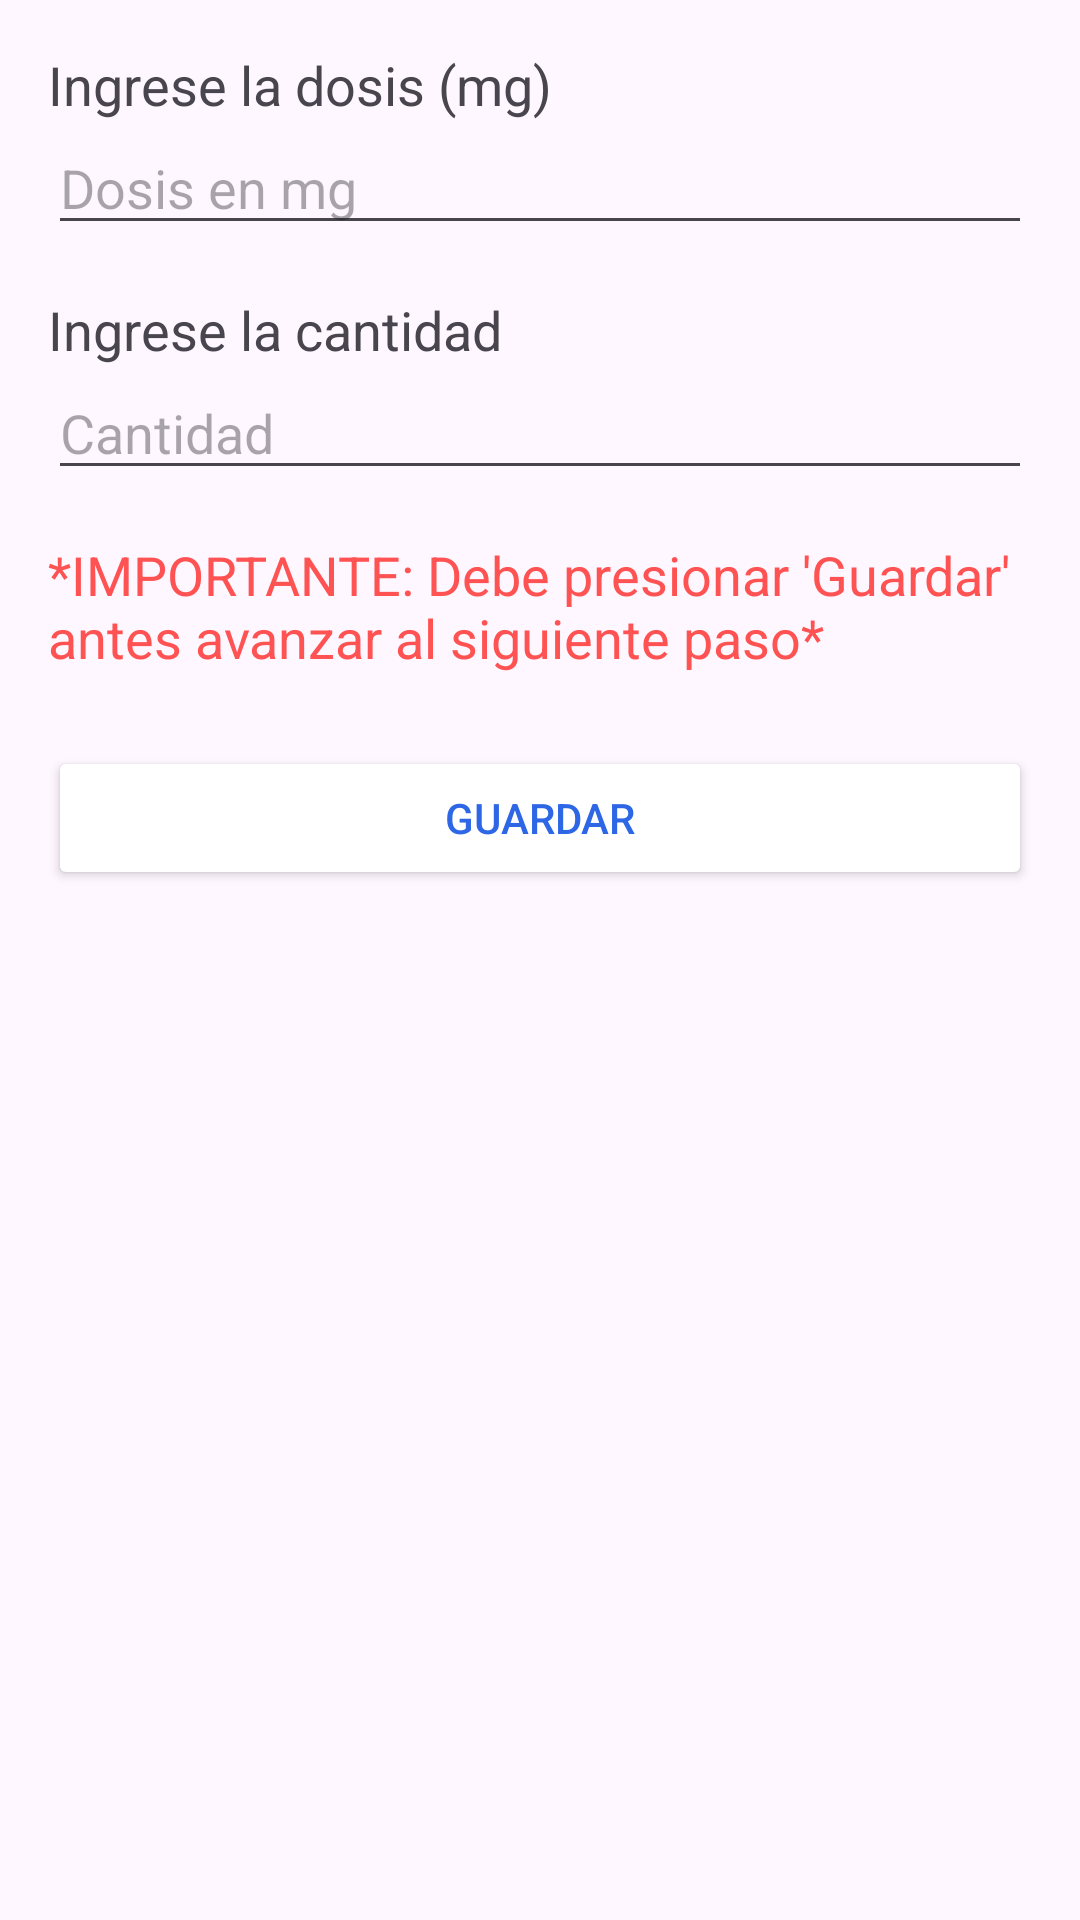

Here is an Android app screen rendered from its layout file. Give the layout XML and the strings, colors and styles it references.
<!-- AndroidManifest.xml: application theme Theme.MyApplication -->
<!-- res/layout/fragment_med_step4.xml -->
<?xml version="1.0" encoding="utf-8"?>
<LinearLayout xmlns:android="http://schemas.android.com/apk/res/android"
    android:layout_width="match_parent"
    android:layout_height="match_parent"
    xmlns:tools="http://schemas.android.com/tools"
    android:orientation="vertical"
    android:padding="16dp"
    tools:context=".ui.medstep.MedStep4Fragment">

        <TextView
            android:layout_width="wrap_content"
            android:layout_height="wrap_content"
            android:text="Ingrese la dosis (mg)"
            android:textSize="18sp" />

        <EditText
            android:id="@+id/etDosis"
            android:layout_width="match_parent"
            android:layout_height="wrap_content"
            android:inputType="numberDecimal"
            android:hint="Dosis en mg" />

        <TextView
            android:layout_width="wrap_content"
            android:layout_height="wrap_content"
            android:text="Ingrese la cantidad"
            android:textSize="18sp"
            android:layout_marginTop="16dp" />

        <EditText
            android:id="@+id/etCantidad"
            android:layout_width="match_parent"
            android:layout_height="wrap_content"
            android:inputType="number"
            android:hint="Cantidad" />

        <TextView
            android:layout_width="wrap_content"
            android:layout_height="wrap_content"
            android:hint="*IMPORTANTE: Debe presionar 'Guardar' antes avanzar al siguiente paso*"
            android:textSize="18sp"
            android:textColorHint="@color/btnCancelar"
            android:layout_marginTop="16dp" />

        <Button
            android:id="@+id/btnSave"
            android:layout_width="match_parent"
            android:layout_height="wrap_content"
            android:text="Guardar"
            android:backgroundTint="@color/white"
            android:textColor="@color/btnColor"
            android:layout_marginTop="24dp" />
</LinearLayout>
<!-- resources referenced by this layout -->
<resources>
  <color name="btnCancelar">#FF5252</color>
  <color name="btnColor">#2D67E5</color>
  <color name="white">#FFFFFFFF</color>
  <style name="Theme.MyApplication" parent="Base.Theme.MyApplication" />
  <style name="Base.Theme.MyApplication" parent="Theme.Material3.DayNight.NoActionBar">
          
          <item name="colorPrimary">@color/black</item>
  
      </style>
  <color name="black">#FF000000</color>
</resources>
